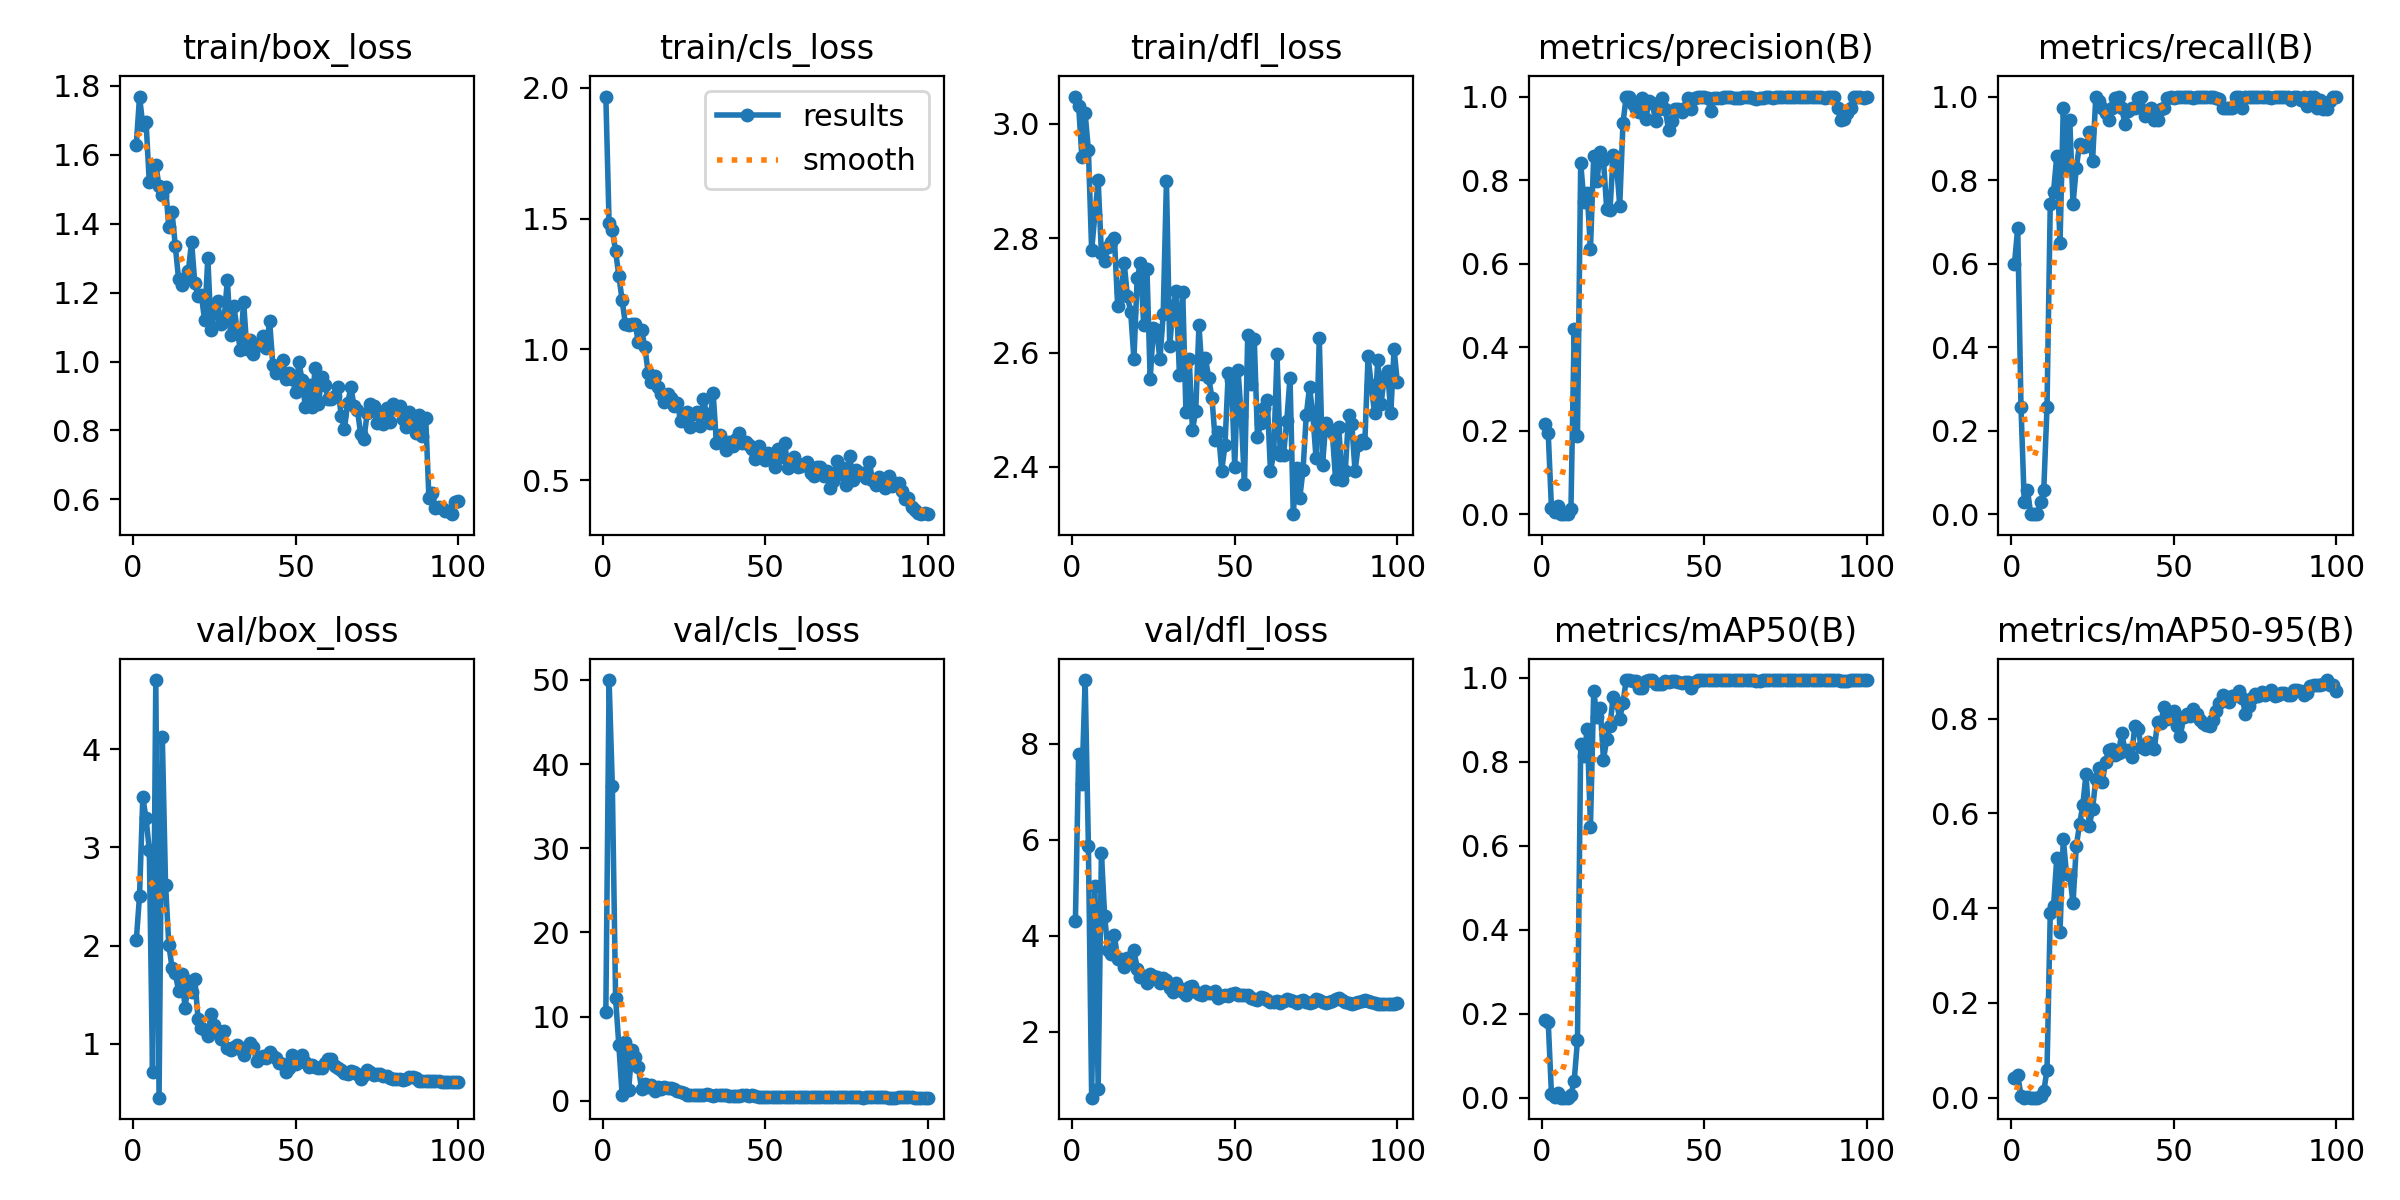

The file beside this chart, header and first rows:
epoch, time, train/box_loss, train/cls_loss, train/dfl_loss, metrics/precision(B), metrics/recall(B), metrics/mAP50(B), metrics/mAP50-95(B), val/box_loss, val/cls_loss, val/dfl_loss, lr/pg0, lr/pg1, lr/pg2
1, 5.965, 1.628, 1.967, 3.048, 0.2163, 0.6, 0.1852, 0.04239, 2.053, 10.51, 4.295, 0.0865, 0.0015, 0.0015
2, 8.895, 1.768, 1.482, 3.031, 0.1951, 0.6857, 0.1815, 0.04736, 2.509, 49.98, 7.783, 0.0721, 0.003099, 0.003099
3, 11.76, 1.685, 1.455, 2.942, 0.01563, 0.2571, 0.00993, 0.00405, 3.513, 37.34, 7.162, 0.0577, 0.004695, 0.004695
4, 14.54, 1.695, 1.375, 3.018, 0.00617, 0.02857, 0.00082, 8e-05, 3.295, 12.15, 9.332, 0.04329, 0.006286, 0.006286
5, 17.38, 1.52, 1.282, 2.954, 0.01905, 0.05714, 0.0103, 0.00103, 2.977, 6.6, 5.859, 0.02887, 0.007869, 0.007869
6, 20.06, 1.563, 1.189, 2.779, 0, 0, 0, 0, 0.7094, 0.7383, 0.6195, 0.01444, 0.009442, 0.009442
7, 22.77, 1.57, 1.098, 2.841, 0, 0, 0, 0, 4.706, 6.967, 5.043, 0.009912, 0.009912, 0.009912
8, 25.52, 1.508, 1.095, 2.901, 0, 0, 0, 0, 0.4492, 1.251, 0.8043, 0.009881, 0.009881, 0.009881
9, 28.31, 1.482, 1.097, 2.774, 0.01351, 0.02857, 0.00699, 0.0028, 4.128, 6.027, 5.723, 0.009844, 0.009844, 0.009844
10, 31.21, 1.505, 1.098, 2.76, 0.444, 0.05714, 0.03981, 0.01315, 2.622, 5.204, 4.404, 0.009803, 0.009803, 0.009803
11, 34.08, 1.39, 1.028, 2.784, 0.1876, 0.2571, 0.1366, 0.05835, 2.008, 3.965, 3.702, 0.009758, 0.009758, 0.009758
12, 36.99, 1.432, 1.073, 2.794, 0.8413, 0.7429, 0.8421, 0.3889, 1.773, 1.373, 3.612, 0.009707, 0.009707, 0.009707
13, 39.91, 1.335, 1.009, 2.801, 0.7467, 0.7714, 0.8143, 0.4036, 1.722, 2.033, 4.007, 0.009652, 0.009652, 0.009652
14, 42.79, 1.239, 0.9114, 2.682, 0.7684, 0.8571, 0.8777, 0.5052, 1.534, 1.589, 3.504, 0.009593, 0.009593, 0.009593
15, 45.71, 1.222, 0.8755, 2.706, 0.6358, 0.6487, 0.646, 0.3493, 1.705, 1.85, 3.502, 0.009529, 0.009529, 0.009529
16, 48.52, 1.239, 0.8991, 2.757, 0.8579, 0.9714, 0.9691, 0.546, 1.364, 1.181, 3.344, 0.00946, 0.00946, 0.00946
17, 51.51, 1.262, 0.8561, 2.698, 0.7986, 0.8286, 0.9063, 0.4717, 1.633, 1.629, 3.532, 0.009388, 0.009388, 0.009388
18, 54.56, 1.347, 0.8313, 2.671, 0.8668, 0.9429, 0.9289, 0.4698, 1.528, 1.41, 3.443, 0.009311, 0.009311, 0.009311
19, 57.43, 1.227, 0.8007, 2.589, 0.8476, 0.7429, 0.8057, 0.4099, 1.657, 1.666, 3.693, 0.009229, 0.009229, 0.009229
20, 60.3, 1.19, 0.8279, 2.73, 0.7299, 0.8286, 0.8538, 0.5302, 1.251, 1.484, 3.312, 0.009144, 0.009144, 0.009144
21, 63.21, 1.193, 0.8131, 2.756, 0.7286, 0.8857, 0.8864, 0.5768, 1.163, 1.547, 3.138, 0.009055, 0.009055, 0.009055
22, 66.16, 1.121, 0.7826, 2.648, 0.86, 0.8781, 0.9555, 0.6168, 1.136, 1.338, 3.162, 0.008961, 0.008961, 0.008961
23, 69.04, 1.3, 0.7944, 2.747, 0.8372, 0.8819, 0.9432, 0.6831, 1.079, 1.099, 3.02, 0.008864, 0.008864, 0.008864
24, 71.9, 1.091, 0.7245, 2.554, 0.7391, 0.9143, 0.903, 0.5739, 1.301, 1.076, 3.202, 0.008763, 0.008763, 0.008763
25, 74.74, 1.141, 0.7545, 2.643, 0.9366, 0.8446, 0.9411, 0.6082, 1.194, 0.9338, 3.154, 0.008658, 0.008658, 0.008658
26, 77.57, 1.177, 0.7611, 2.639, 1, 0.999, 0.995, 0.6725, 1.133, 0.7292, 3.146, 0.00855, 0.00855, 0.00855
27, 80.41, 1.108, 0.7045, 2.588, 1, 0.9901, 0.995, 0.696, 1.043, 0.6411, 3.017, 0.008439, 0.008439, 0.008439
28, 83.32, 1.121, 0.7539, 2.667, 0.9824, 0.9714, 0.9934, 0.6661, 1.124, 0.6411, 3.108, 0.008323, 0.008323, 0.008323
29, 86.16, 1.237, 0.7595, 2.9, 0.9711, 0.9616, 0.9921, 0.7077, 0.9546, 0.6367, 3.079, 0.008205, 0.008205, 0.008205
30, 89.07, 1.077, 0.7058, 2.612, 0.9632, 0.9429, 0.9772, 0.7335, 0.9354, 0.6884, 2.897, 0.008084, 0.008084, 0.008084
31, 91.98, 1.161, 0.8096, 2.678, 0.9966, 0.9714, 0.9768, 0.7367, 0.9677, 0.6515, 2.815, 0.00796, 0.00796, 0.00796
32, 94.89, 1.092, 0.7518, 2.707, 0.9458, 0.9966, 0.9923, 0.7232, 0.9895, 0.777, 3.012, 0.007832, 0.007832, 0.007832
33, 97.76, 1.035, 0.7187, 2.561, 0.9885, 1, 0.995, 0.7274, 0.9464, 0.6508, 2.907, 0.007702, 0.007702, 0.007702
34, 100.6, 1.174, 0.8343, 2.707, 0.9847, 0.9714, 0.9944, 0.7701, 0.8797, 0.5621, 2.815, 0.00757, 0.00757, 0.00757
35, 103.7, 1.035, 0.6414, 2.495, 0.9423, 0.9336, 0.9847, 0.7316, 0.9701, 0.6472, 2.766, 0.007435, 0.007435, 0.007435
36, 106.5, 1.062, 0.6734, 2.589, 0.9712, 0.9646, 0.9859, 0.7338, 1.002, 0.6605, 2.931, 0.007297, 0.007297, 0.007297
37, 109.4, 1.022, 0.643, 2.465, 0.9974, 0.9714, 0.9853, 0.7195, 0.9624, 0.6339, 2.943, 0.007158, 0.007158, 0.007158
38, 112.2, 1.05, 0.614, 2.497, 0.97, 0.9714, 0.9925, 0.7843, 0.8203, 0.6286, 2.831, 0.007016, 0.007016, 0.007016
39, 115.1, 1.048, 0.6457, 2.648, 0.9208, 0.9964, 0.99, 0.7787, 0.8506, 0.6077, 2.78, 0.006872, 0.006872, 0.006872
40, 118, 1.074, 0.6304, 2.562, 0.9409, 1, 0.9922, 0.739, 0.87, 0.5856, 2.769, 0.006727, 0.006727, 0.006727
41, 120.8, 1.038, 0.6587, 2.59, 0.9709, 0.9526, 0.9926, 0.7355, 0.8492, 0.6177, 2.853, 0.00658, 0.00658, 0.00658
42, 123.7, 1.118, 0.6821, 2.556, 0.9713, 0.9684, 0.9909, 0.7512, 0.9116, 0.6077, 2.807, 0.006431, 0.006431, 0.006431
43, 126.6, 0.9897, 0.6413, 2.52, 0.9622, 0.9714, 0.9891, 0.7422, 0.8777, 0.6219, 2.811, 0.006281, 0.006281, 0.006281
44, 129.8, 0.9679, 0.6478, 2.447, 0.9727, 0.9429, 0.99, 0.7365, 0.8542, 0.6434, 2.836, 0.00613, 0.00613, 0.00613
45, 132.8, 0.9857, 0.6345, 2.461, 0.9953, 0.9429, 0.9912, 0.7923, 0.7988, 0.5996, 2.69, 0.005978, 0.005978, 0.005978
46, 135.7, 1.005, 0.6195, 2.394, 0.9714, 0.9695, 0.976, 0.7914, 0.7928, 0.6801, 2.746, 0.005824, 0.005824, 0.005824
47, 138.6, 0.9505, 0.58, 2.438, 0.9966, 0.9714, 0.9893, 0.8246, 0.709, 0.5366, 2.755, 0.00567, 0.00567, 0.00567
48, 141.7, 0.9669, 0.6291, 2.564, 1, 0.9966, 0.995, 0.7988, 0.7476, 0.4752, 2.745, 0.005516, 0.005516, 0.005516
49, 145.1, 0.9491, 0.5999, 2.552, 0.9996, 1, 0.995, 0.802, 0.8838, 0.4671, 2.792, 0.005361, 0.005361, 0.005361
50, 148.5, 0.9126, 0.5782, 2.401, 1, 0.9959, 0.995, 0.817, 0.7966, 0.4476, 2.801, 0.005205, 0.005205, 0.005205
51, 151.8, 0.9972, 0.6027, 2.57, 0.9962, 1, 0.995, 0.7841, 0.8143, 0.4795, 2.765, 0.00505, 0.00505, 0.00505
52, 154.8, 0.9463, 0.5949, 2.49, 0.9644, 1, 0.9944, 0.7631, 0.8806, 0.4863, 2.761, 0.004895, 0.004895, 0.004895
53, 157.7, 0.8675, 0.5489, 2.37, 0.9969, 1, 0.995, 0.804, 0.8119, 0.4322, 2.767, 0.004739, 0.004739, 0.004739
54, 160.5, 0.932, 0.6199, 2.631, 0.9957, 1, 0.995, 0.8095, 0.7613, 0.4475, 2.76, 0.004584, 0.004584, 0.004584
55, 163.4, 0.8687, 0.5903, 2.546, 0.9957, 1, 0.995, 0.806, 0.7836, 0.4465, 2.697, 0.00443, 0.00443, 0.00443
56, 166.3, 0.9826, 0.6423, 2.625, 1, 0.9954, 0.995, 0.8195, 0.7663, 0.4638, 2.669, 0.004276, 0.004276, 0.004276
57, 169.1, 0.8766, 0.5466, 2.453, 0.9993, 1, 0.995, 0.8098, 0.7492, 0.4895, 2.66, 0.004122, 0.004122, 0.004122
58, 172, 0.954, 0.5661, 2.476, 0.999, 1, 0.995, 0.7976, 0.7534, 0.4747, 2.713, 0.00397, 0.00397, 0.00397
59, 174.7, 0.931, 0.5888, 2.504, 0.9975, 1, 0.995, 0.7904, 0.8064, 0.462, 2.692, 0.003819, 0.003819, 0.003819
60, 177.5, 0.8908, 0.5505, 2.517, 0.9968, 1, 0.995, 0.7854, 0.8389, 0.457, 2.653, 0.003669, 0.003669, 0.003669
... 40 more rows
